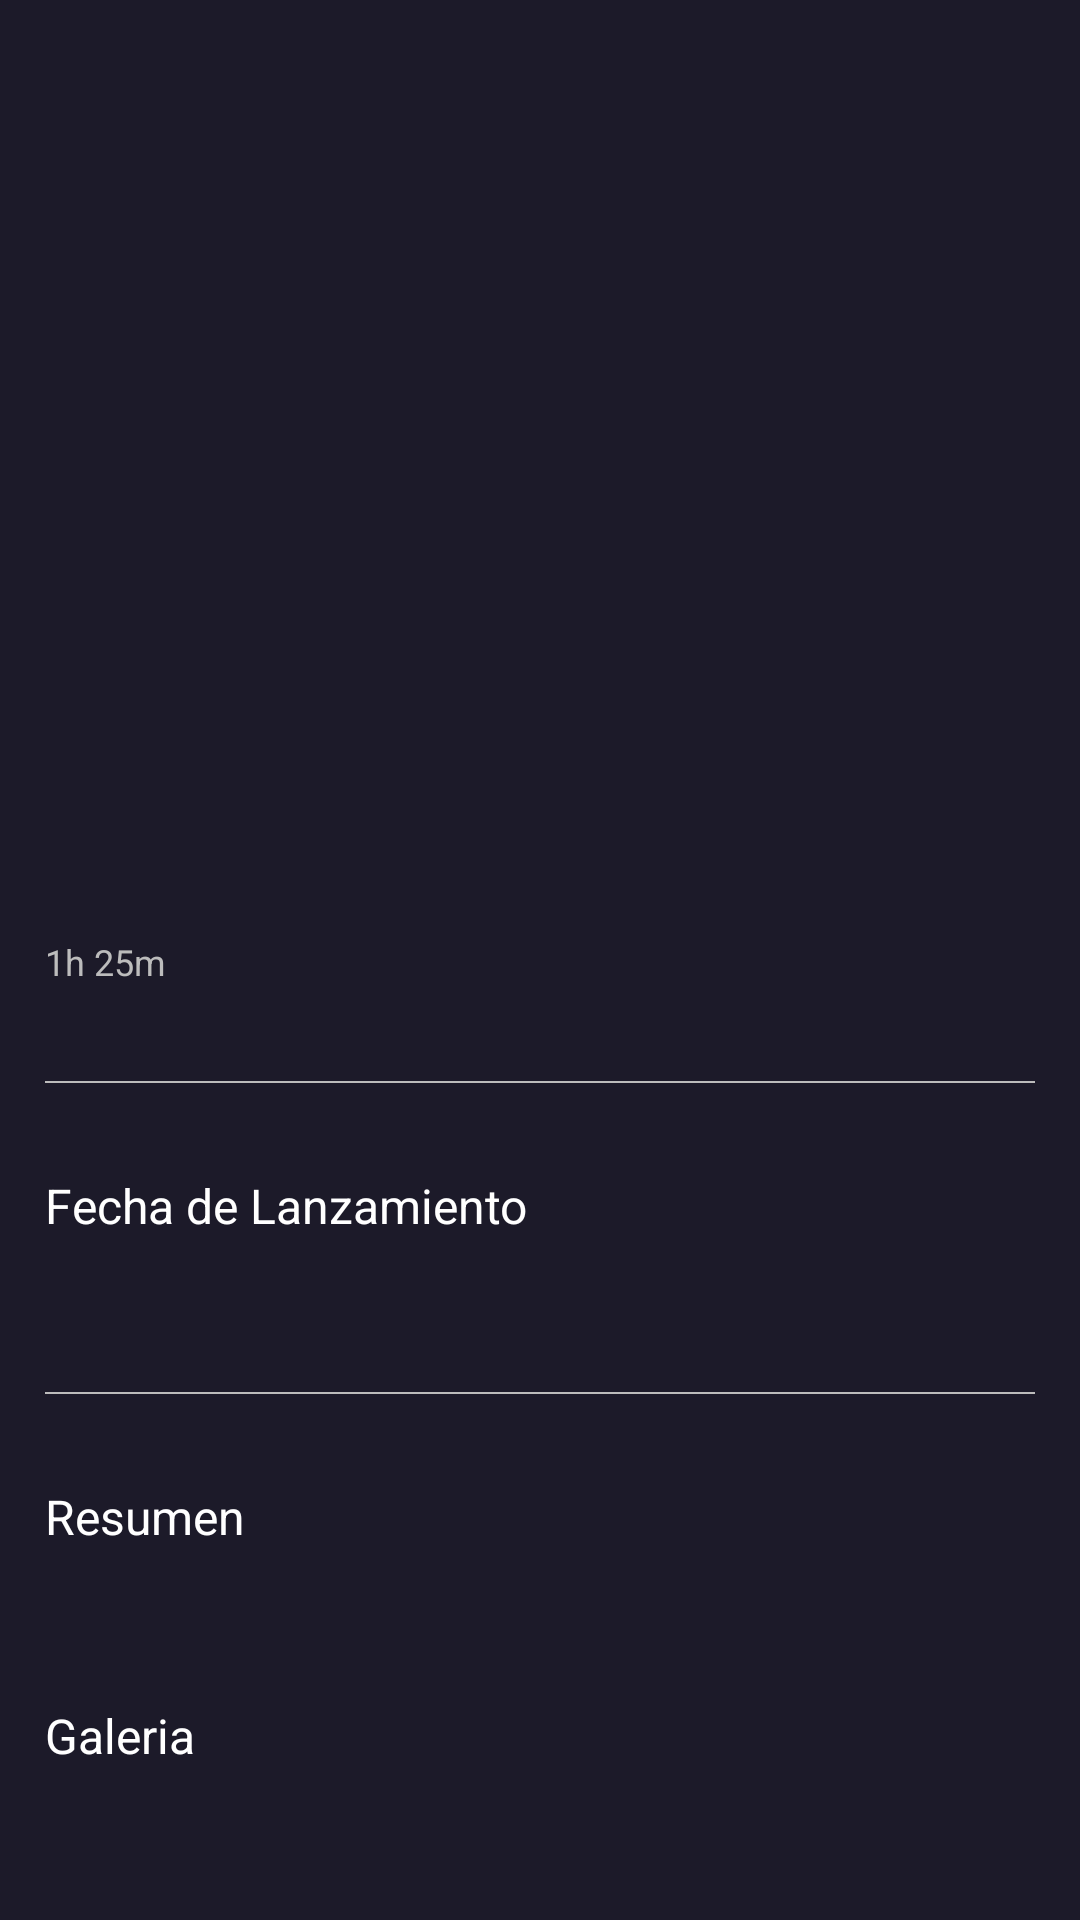

Reconstruct the res/layout file that produces this screen, plus the resources it refers to.
<!-- AndroidManifest.xml: application theme Theme.MarvelUCM -->
<!-- res/layout/activity_description.xml -->
<?xml version="1.0" encoding="utf-8"?>
<layout xmlns:android="http://schemas.android.com/apk/res/android"
    xmlns:app="http://schemas.android.com/apk/res-auto"
    xmlns:tools="http://schemas.android.com/tools"
    tools:context=".DescriptionActivity">

    <ScrollView
        android:layout_width="match_parent"
        android:layout_height="match_parent"
        android:background="@color/dark_blue">

        <androidx.constraintlayout.widget.ConstraintLayout
            android:layout_width="match_parent"
            android:layout_height="match_parent">

            <RelativeLayout
                android:id="@+id/item_video"
                android:layout_width="match_parent"
                android:layout_height="250dp"
                app:layout_constraintStart_toStartOf="parent"
                app:layout_constraintTop_toTopOf="parent">

                <RelativeLayout
                    android:id="@+id/cover_container"
                    android:layout_width="match_parent"
                    android:layout_height="match_parent">

                    <ImageView
                        android:id="@+id/item_cover"
                        android:layout_width="match_parent"
                        android:layout_height="250dp"
                        android:scaleType="centerCrop"
                        tools:src="@tools:sample/backgrounds/scenic" />

                    <ImageView
                        android:visibility="gone"
                        android:id="@+id/trailer_logo"
                        android:layout_width="70dp"
                        android:layout_height="70dp"
                        android:src="@drawable/play"
                        android:layout_centerVertical="true"
                        android:layout_centerHorizontal="true" />
                </RelativeLayout>
                
                <com.pierfrancescosoffritti.androidyoutubeplayer.core.player.views.YouTubePlayerView
                    android:visibility="gone"
                    android:layout_width="match_parent"
                    android:layout_height="match_parent" />

            </RelativeLayout>

            <LinearLayout
                android:layout_width="match_parent"
                android:layout_height="match_parent"
                android:layout_marginHorizontal="15dp"
                android:orientation="vertical"
                app:layout_constraintStart_toStartOf="parent"
                app:layout_constraintTop_toBottomOf="@id/item_video"
                app:layout_constraintEnd_toEndOf="parent">

                <TextView
                    android:id="@+id/item_title"
                    android:layout_width="match_parent"
                    android:layout_height="wrap_content"
                    android:layout_marginTop="20dp"
                    android:textColor="@color/white"
                    android:textSize="24sp" />

                <LinearLayout
                    android:layout_width="match_parent"
                    android:layout_height="wrap_content"
                    android:layout_marginTop="10dp"
                    android:orientation="horizontal">

                    <ImageView
                        android:layout_width="wrap_content"
                        android:layout_height="18dp"
                        android:src="@drawable/ic_clock"
                        app:tint="@color/light_gray" />

                    <TextView
                        android:id="@+id/item_time"
                        android:layout_width="wrap_content"
                        android:layout_height="wrap_content"
                        android:text="1h 25m"
                        android:textColor="@color/light_gray"
                        android:textSize="12sp" />

                    <ImageView
                        android:layout_width="wrap_content"
                        android:layout_height="18dp"
                        android:layout_marginLeft="20dp"
                        android:src="@drawable/ic_star"
                        app:tint="@color/light_gray" />

                    <TextView
                        android:id="@+id/item_score"
                        android:layout_width="wrap_content"
                        android:layout_height="wrap_content"
                        android:textColor="@color/light_gray"
                        android:textSize="12sp" />

                </LinearLayout>

                <TextView
                    android:layout_width="match_parent"
                    android:layout_height="0.5dp"
                    android:layout_marginVertical="30dp"
                    android:background="@color/light_gray" />

                <androidx.constraintlayout.widget.ConstraintLayout
                    android:layout_width="match_parent"
                    android:layout_height="wrap_content">

                    <TextView
                        android:id="@+id/text_date"
                        android:layout_width="wrap_content"
                        android:layout_height="wrap_content"
                        android:text="Fecha de Lanzamiento"
                        android:textColor="@color/white"
                        android:textSize="16sp"
                        app:layout_constraintStart_toStartOf="parent"
                        app:layout_constraintTop_toTopOf="parent" />

                    <TextView
                        android:id="@+id/item_date"
                        android:layout_width="wrap_content"
                        android:layout_height="wrap_content"
                        android:layout_marginTop="5dp"
                        android:textColor="@color/light_gray"
                        android:textSize="12sp"
                        app:layout_constraintStart_toStartOf="@id/text_date"
                        app:layout_constraintTop_toBottomOf="@id/text_date" />

                    <TextView
                        android:id="@+id/text_season"
                        android:layout_width="wrap_content"
                        android:layout_height="wrap_content"
                        android:layout_marginTop="15dp"
                        android:text="@string/temporadas"
                        android:textColor="@color/white"
                        android:textSize="16sp"
                        android:visibility="gone"
                        app:layout_constraintStart_toStartOf="parent"
                        app:layout_constraintTop_toBottomOf="@id/item_date" />

                    <TextView
                        android:id="@+id/item_seasons"
                        android:layout_width="wrap_content"
                        android:layout_height="wrap_content"
                        android:layout_marginTop="5dp"
                        android:textColor="@color/light_gray"
                        android:textSize="12sp"
                        android:visibility="gone"
                        app:layout_constraintStart_toStartOf="@id/text_season"
                        app:layout_constraintTop_toBottomOf="@id/text_season" />

                    <TextView
                        android:id="@+id/text_chapters"
                        android:layout_width="wrap_content"
                        android:layout_height="wrap_content"
                        android:layout_marginTop="20dp"
                        android:text="@string/capitulos"
                        android:textColor="@color/white"
                        android:textSize="16sp"
                        android:visibility="gone"
                        app:layout_constraintStart_toStartOf="parent"
                        app:layout_constraintTop_toBottomOf="@id/item_seasons" />

                    <TextView
                        android:id="@+id/item_chapters"
                        android:layout_width="wrap_content"
                        android:layout_height="wrap_content"
                        android:layout_marginTop="5dp"
                        android:textColor="@color/light_gray"
                        android:textSize="12sp"
                        android:visibility="gone"
                        app:layout_constraintStart_toStartOf="@id/text_chapters"
                        app:layout_constraintTop_toBottomOf="@id/text_chapters" />

                </androidx.constraintlayout.widget.ConstraintLayout>

                <TextView
                    android:layout_width="match_parent"
                    android:layout_height="0.5dp"
                    android:layout_marginVertical="30dp"
                    android:background="@color/light_gray" />

                <TextView
                    android:layout_width="wrap_content"
                    android:layout_height="wrap_content"
                    android:text="Resumen"
                    android:textColor="@color/white"
                    android:textSize="16sp" />

                <TextView
                    android:id="@+id/item_resume"
                    android:layout_width="wrap_content"
                    android:layout_height="wrap_content"
                    android:layout_marginTop="5dp"
                    android:textColor="@color/light_gray"
                    android:textSize="12sp" />

                <TextView
                    android:layout_width="wrap_content"
                    android:layout_height="wrap_content"
                    android:layout_marginTop="30dp"
                    android:text="Galeria"
                    android:textColor="@color/white"
                    android:textSize="16sp" />

                <RelativeLayout
                    android:layout_width="match_parent"
                    android:layout_height="wrap_content">

                    <androidx.recyclerview.widget.RecyclerView
                        android:id="@+id/recycler_view_gallery"
                        android:layout_width="match_parent"
                        android:layout_height="match_parent"
                        android:layout_marginVertical="15dp"
                        app:layoutManager="androidx.recyclerview.widget.GridLayoutManager"
                        app:spanCount="2"
                        tools:itemCount="2"
                        tools:listitem="@layout/gallery_item" />

                </RelativeLayout>

            </LinearLayout>

        </androidx.constraintlayout.widget.ConstraintLayout>

    </ScrollView>
</layout>
<!-- res/layout/gallery_item.xml (included above) -->
<?xml version="1.0" encoding="utf-8"?>
<layout xmlns:android="http://schemas.android.com/apk/res/android"
    xmlns:tools="http://schemas.android.com/tools"
    xmlns:app="http://schemas.android.com/apk/res-auto">


    <LinearLayout
        android:layout_width="match_parent"
        android:layout_height="wrap_content"
        android:padding="10dp"
        android:gravity="center">

        <ImageView
            android:id="@+id/gallery_item"
            android:layout_width="180dp"
            android:layout_height="150dp"
            android:scaleType="centerCrop"
            tools:src="@tools:sample/backgrounds/scenic"/>

    </LinearLayout>

</layout>
<!-- resources referenced by this layout -->
<resources>
  <color name="dark_blue">#1c1a29</color>
  <color name="light_gray">#BCBCBC</color>
  <color name="white">#FFFFFF</color>
  <!-- drawable play: png bitmap (drawable, 13905 bytes) -->
  <string name="capitulos">Capitulos</string>
  <string name="temporadas">Temporadas</string>
  <style name="Theme.MarvelUCM" parent="Theme.MaterialComponents.Light.NoActionBar">
          
          <item name="colorPrimary">@color/peach</item>
          <item name="colorPrimaryVariant">@color/darkest_blue</item>
          <item name="colorOnPrimary">@color/white</item>
          
          <item name="android:statusBarColor" tools:targetApi="l">?attr/colorPrimaryVariant</item>
          
      </style>
  <color name="peach">#FF8F71</color>
  <color name="darkest_blue">#15141F</color>
</resources>
